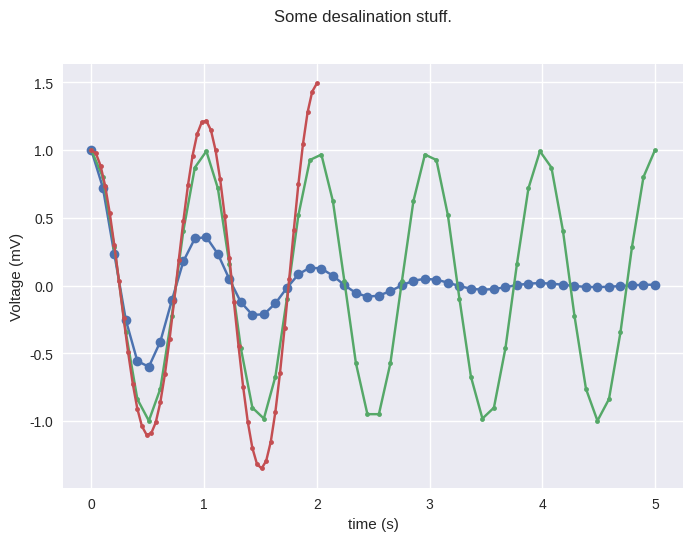

This chart was generated by the following Python code: (Note: this script raises an exception after producing the figure.)
"""Example script that generates a plot."""

import matplotlib as mpl
import matplotlib.pyplot as plt
import numpy as np


def setup_style():
    STYLE = "seaborn-v0_8"
    mpl.style.use(STYLE)


def gen_damped_data():
    x = np.linspace(0.0, 5.0)
    y = np.cos(2 * np.pi * x) * np.exp(-x)
    return x, y


def gen_undamped_data():
    x = np.linspace(0.0, 5.0)
    y = np.cos(2 * np.pi * x)
    return x, y


def gen_underdamped_data() -> tuple[np.ndarray, np.ndarray]:
    x = np.linspace(0.0, 2.0)
    y = np.cos(2 * np.pi * x) * np.exp(0.2 * x)
    return x, y


def setup_plot():
    fig, ax = plt.subplots()
    fig.suptitle("Some desalination stuff.")
    ax.set_xlabel("time (s)")
    ax.set_ylabel("Voltage (mV)")
    return fig, ax


if __name__ == "__main__":
    setup_style()

    # Create some fake data.
    x1, y1 = gen_damped_data()
    x2, y2 = gen_undamped_data()
    x3, y3 = gen_underdamped_data()

    fig, ax = setup_plot()

    ax.plot(x1, y1, "C0o-")
    ax.plot(x2, y2, "C1.-")
    ax.plot(x3, y3, "C2.-")

    plt.savefig("output_images/stack_voltage.png")

    plt.show()
